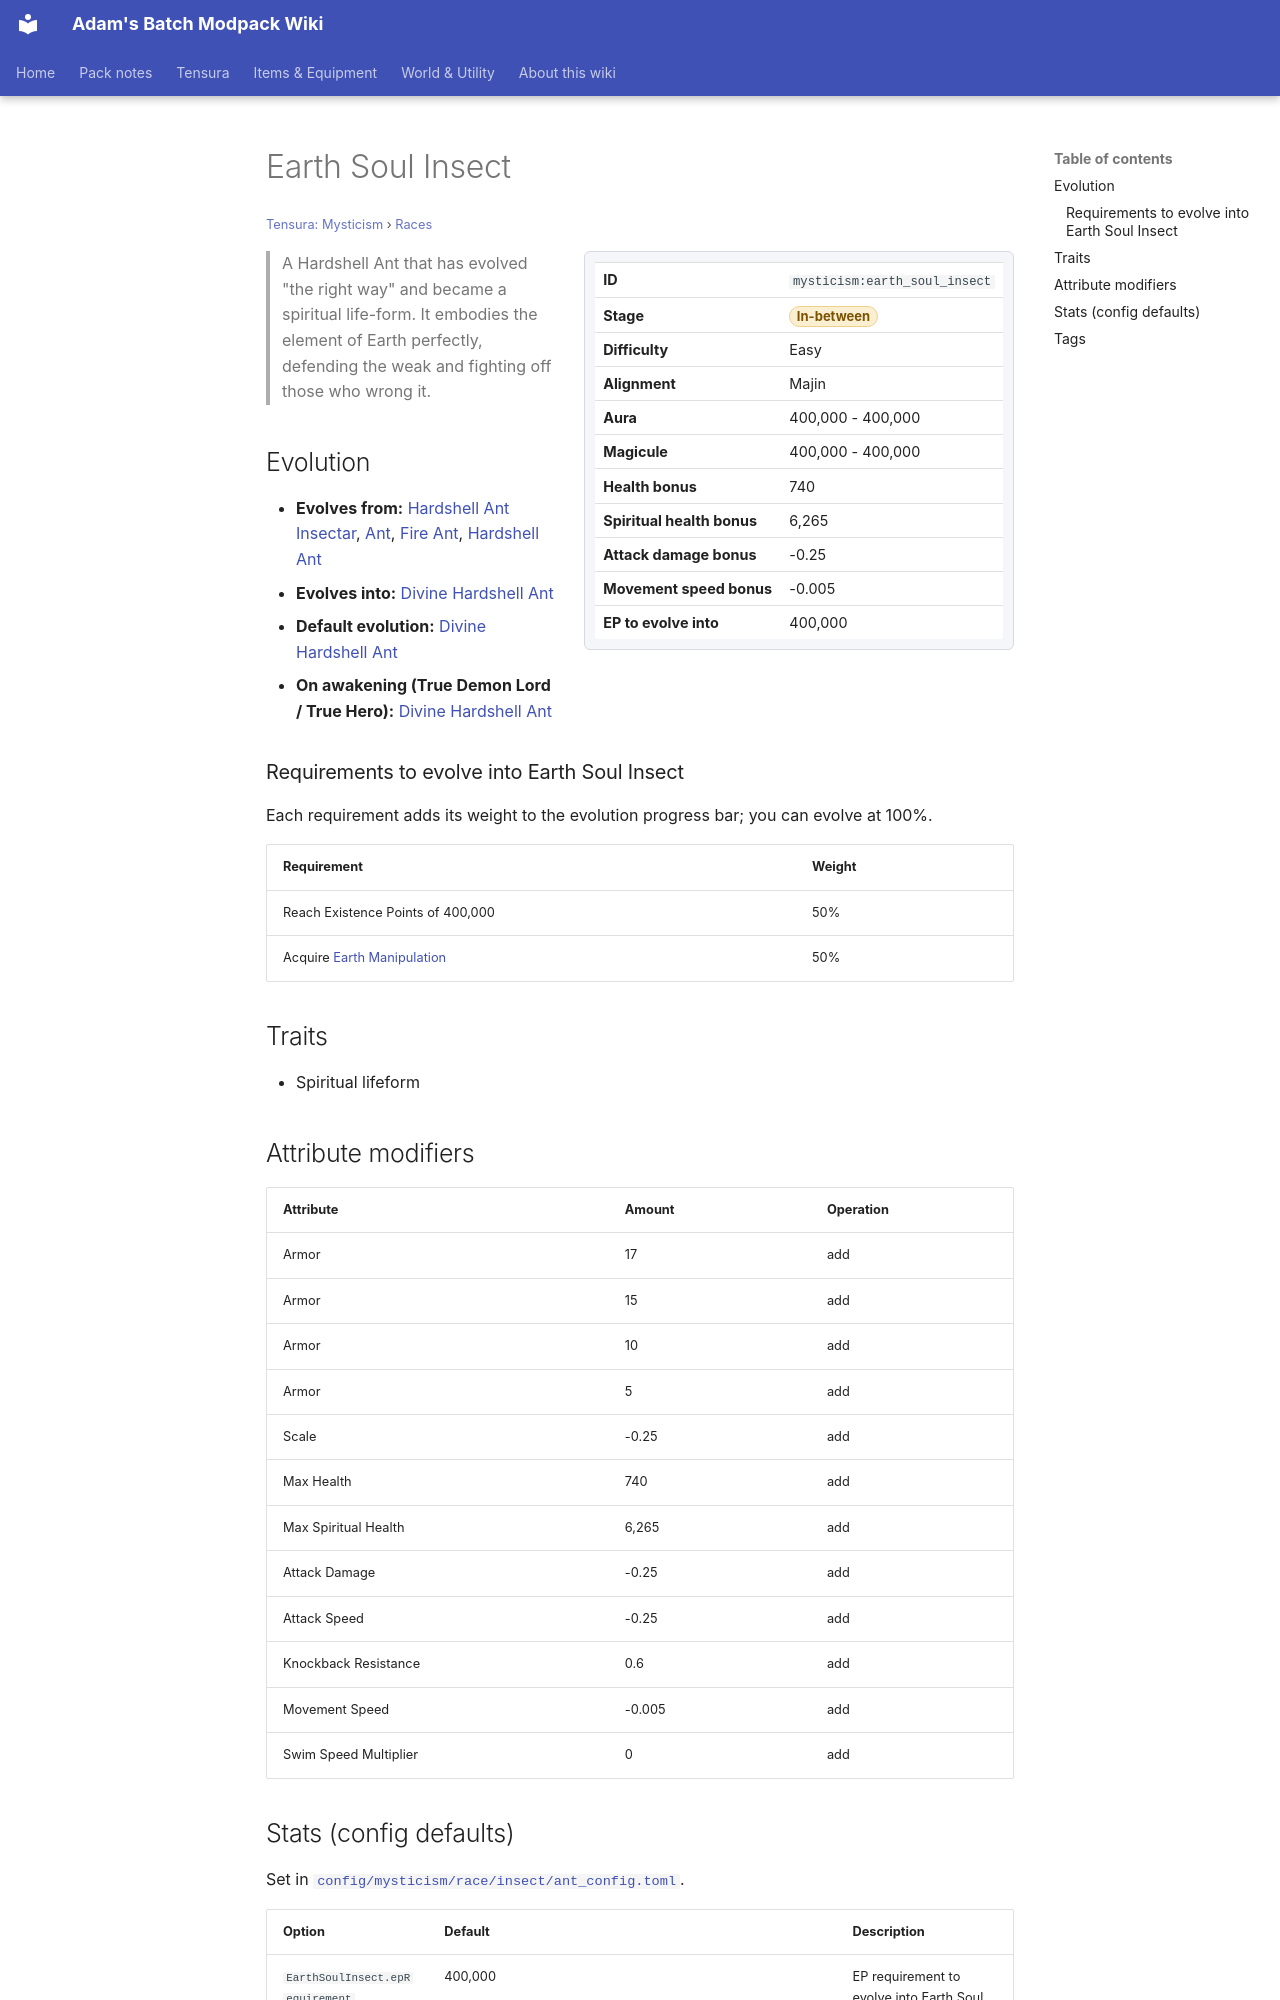

repository: Proteus-Nell/Adams-Batch-MC-Modpack-Wiki · page: tensura-mysticism/races/earth-soul-insect/index.html · generator: mkdocs

# Earth Soul Insect

<small>[Tensura: Mysticism](../index.md) &rsaquo; [Races](index.md)</small>

<div class="infobox" markdown>

| | |
|---|---|
| **ID** | `mysticism:earth_soul_insect` |
| **Stage** | <span class="stage stage-in-between">In-between</span> |
| **Difficulty** | Easy |
| **Alignment** | Majin |
| **Aura** | 400,000 - 400,000 |
| **Magicule** | 400,000 - 400,000 |
| **Health bonus** | 740 |
| **Spiritual health bonus** | 6,265 |
| **Attack damage bonus** | -0.25 |
| **Movement speed bonus** | -0.005 |
| **EP to evolve into** | 400,000 |

</div>

> A Hardshell Ant that has evolved "the right way" and became a spiritual life-form. It embodies the element of Earth perfectly, defending the weak and fighting off those who wrong it.

## Evolution

- **Evolves from:** [Hardshell Ant Insectar](hardshell-ant-insectar.md), [Ant](ant.md), [Fire Ant](fire-ant.md), [Hardshell Ant](hardshell-ant.md)
- **Evolves into:** [Divine Hardshell Ant](divine-hardshell-ant.md)
- **Default evolution:** [Divine Hardshell Ant](divine-hardshell-ant.md)
- **On awakening (True Demon Lord / True Hero):** [Divine Hardshell Ant](divine-hardshell-ant.md)

### Requirements to evolve into Earth Soul Insect

Each requirement adds its weight to the evolution progress bar; you can evolve at 100%.

| Requirement | Weight |
|---|---|
| Reach Existence Points of 400,000 | 50% |
| Acquire [Earth Manipulation](../../tensura-reincarnated/abilities/extra-skills/earth-manipulation.md) | 50% |

## Traits

- Spiritual lifeform

## Attribute modifiers

| Attribute | Amount | Operation |
|---|---|---|
| Armor | 17 | add |
| Armor | 15 | add |
| Armor | 10 | add |
| Armor | 5 | add |
| Scale | -0.25 | add |
| Max Health | 740 | add |
| Max Spiritual Health | 6,265 | add |
| Attack Damage | -0.25 | add |
| Attack Speed | -0.25 | add |
| Knockback Resistance | 0.6 | add |
| Movement Speed | -0.005 | add |
| Swim Speed Multiplier | 0 | add |
